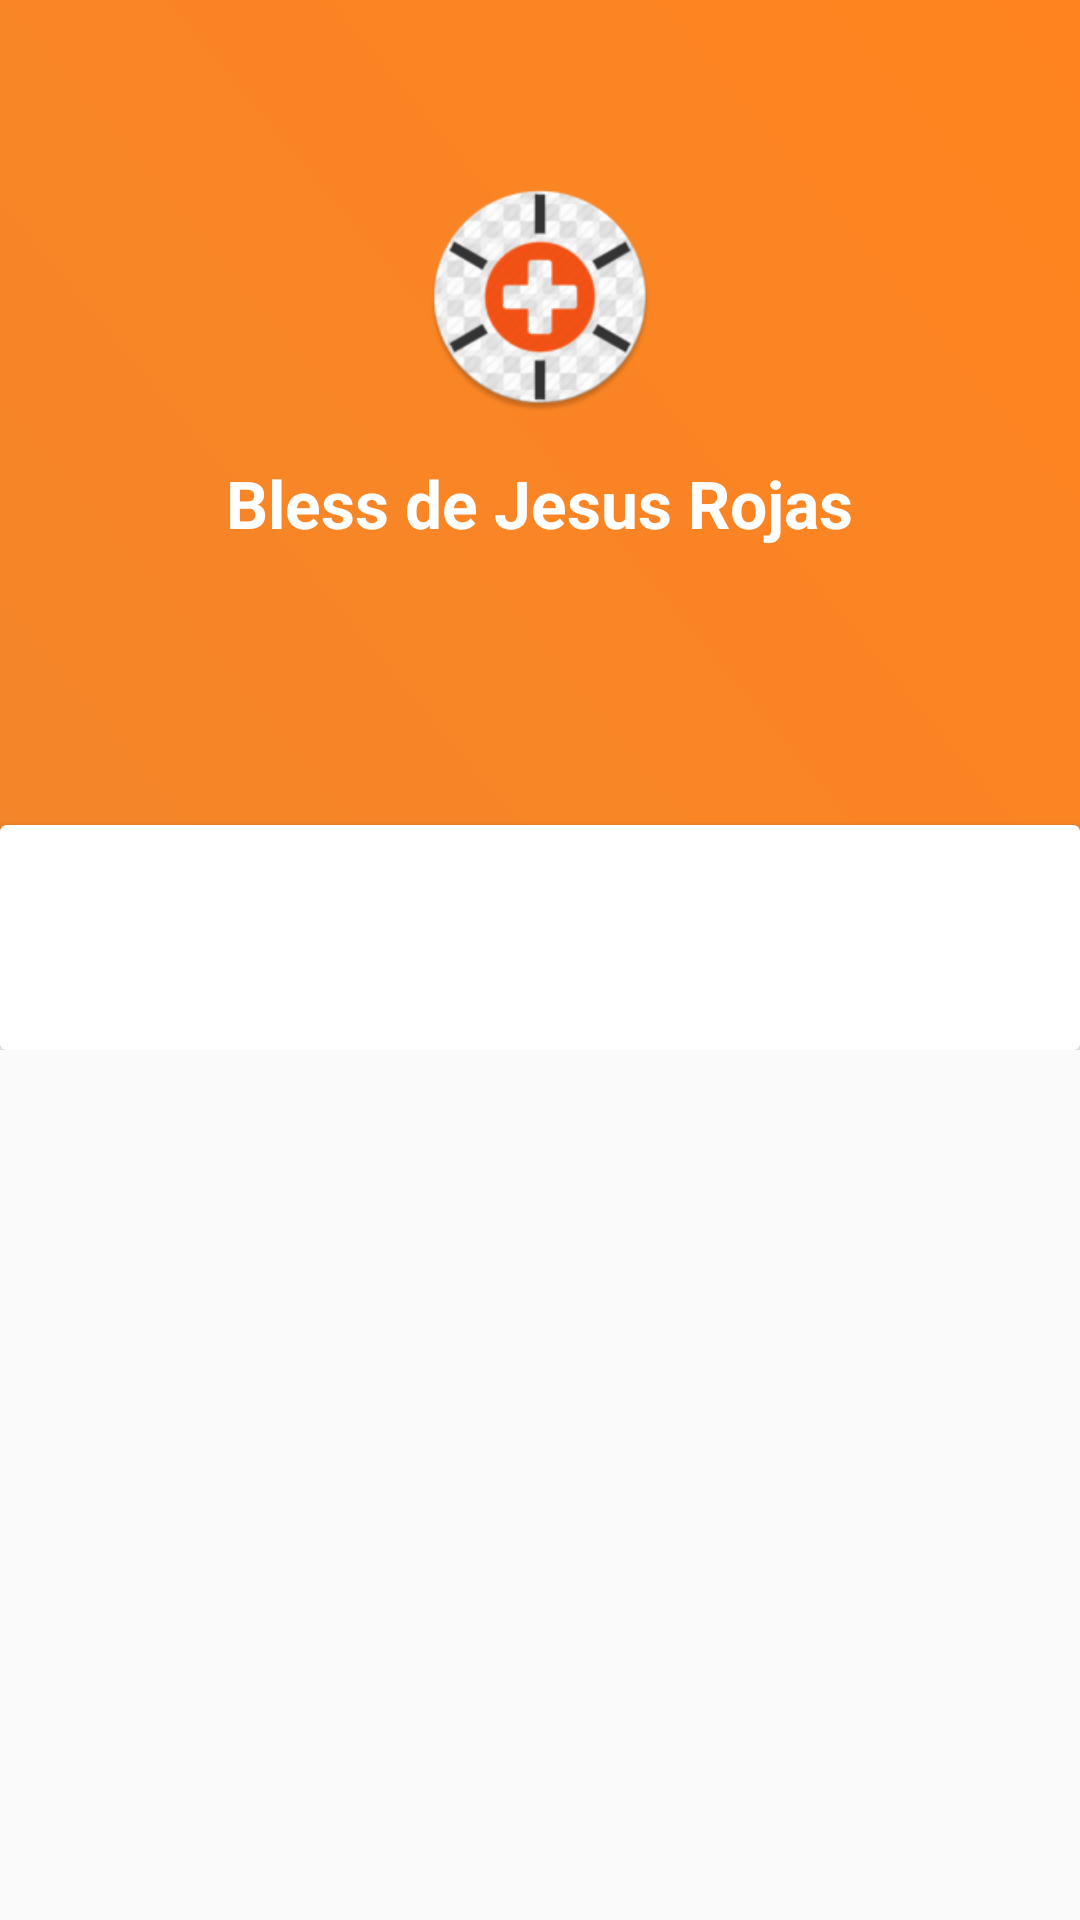

Reconstruct the res/layout file that produces this screen, plus the resources it refers to.
<!-- AndroidManifest.xml: application theme AppTheme -->
<!-- res/layout/user_profile.xml -->
<?xml version="1.0" encoding="utf-8"?>
<LinearLayout xmlns:android="http://schemas.android.com/apk/res/android"
    xmlns:tools="http://schemas.android.com/tools"
    android:layout_width="match_parent"
    android:layout_height="match_parent"
    tools:context="com.innovations.hosa.rickhansen.hosa_app.UserProfile"
    android:background="@color/graylight"
    android:theme="@style/AppTheme.NoActionBar"
    android:orientation="vertical">

    <RelativeLayout
        android:layout_width="match_parent"
        android:layout_height="350dp">
        <LinearLayout
            android:background="@drawable/usergradient"
            android:layout_width="match_parent"
            android:layout_height="300dp"
            android:orientation="vertical">
            <ImageView
                android:layout_width="wrap_content"
                android:layout_height="wrap_content"
                android:layout_gravity="center_horizontal"
                android:layout_marginTop="75dp"
                android:scaleX="1.6"
                android:scaleY="1.6"
                android:src="@mipmap/ic_launcher_round" />
            <TextView
                android:layout_width="wrap_content"
                android:layout_height="wrap_content"
                android:layout_gravity="center_horizontal"
                android:layout_marginTop="30dp"
                android:text="Bless de Jesus Rojas"
                android:textColor="@color/white"
                android:textStyle="bold"
                android:textSize="22sp"/>

        </LinearLayout>

        <android.support.v7.widget.CardView
            android:layout_height= "130dp"
            android:layout_width= "400dp"
            android:layout_centerHorizontal = "true"
            android:layout_marginTop = "275dp">
            <LinearLayout
                android:layout_height="match_parent"
                android:layout_width="match_parent"
                android:orientation="horizontal"
                android:weightSum="3">

            </LinearLayout>


        </android.support.v7.widget.CardView>

    </RelativeLayout>

</LinearLayout>
<!-- resources referenced by this layout -->
<resources>
  <color name="graylight">#fafafa</color>
  <color name="white">#ffffff</color>
  <!-- drawable usergradient (drawable) -->
  <?xml version="1.0" encoding="utf-8"?>
  <shape xmlns:android="http://schemas.android.com/apk/res/android">
  <gradient android:angle="45"
      android:startColor="@color/startRed"
      android:endColor="@color/endRed"
      />
  </shape>
  <!-- mipmap ic_launcher_round: png bitmap (mipmap-xhdpi, 10304 bytes) -->
  <style name="AppTheme.NoActionBar">
          <item name="windowActionBar">false</item>
          <item name="windowNoTitle">true</item>
      </style>
  <style name="AppTheme" parent="Theme.AppCompat.Light.DarkActionBar">
          
          <item name="colorPrimary">@color/colorPrimary</item>
          <item name="colorPrimaryDark">@color/colorPrimaryDark</item>
          <item name="colorAccent">@color/colorAccent</item>
      </style>
  <color name="startRed">#f4852a</color>
  <color name="endRed">#ff841f</color>
  <color name="colorPrimary">#3F51B5</color>
  <color name="colorPrimaryDark">#303F9F</color>
  <color name="colorAccent">#FF4081</color>
</resources>
